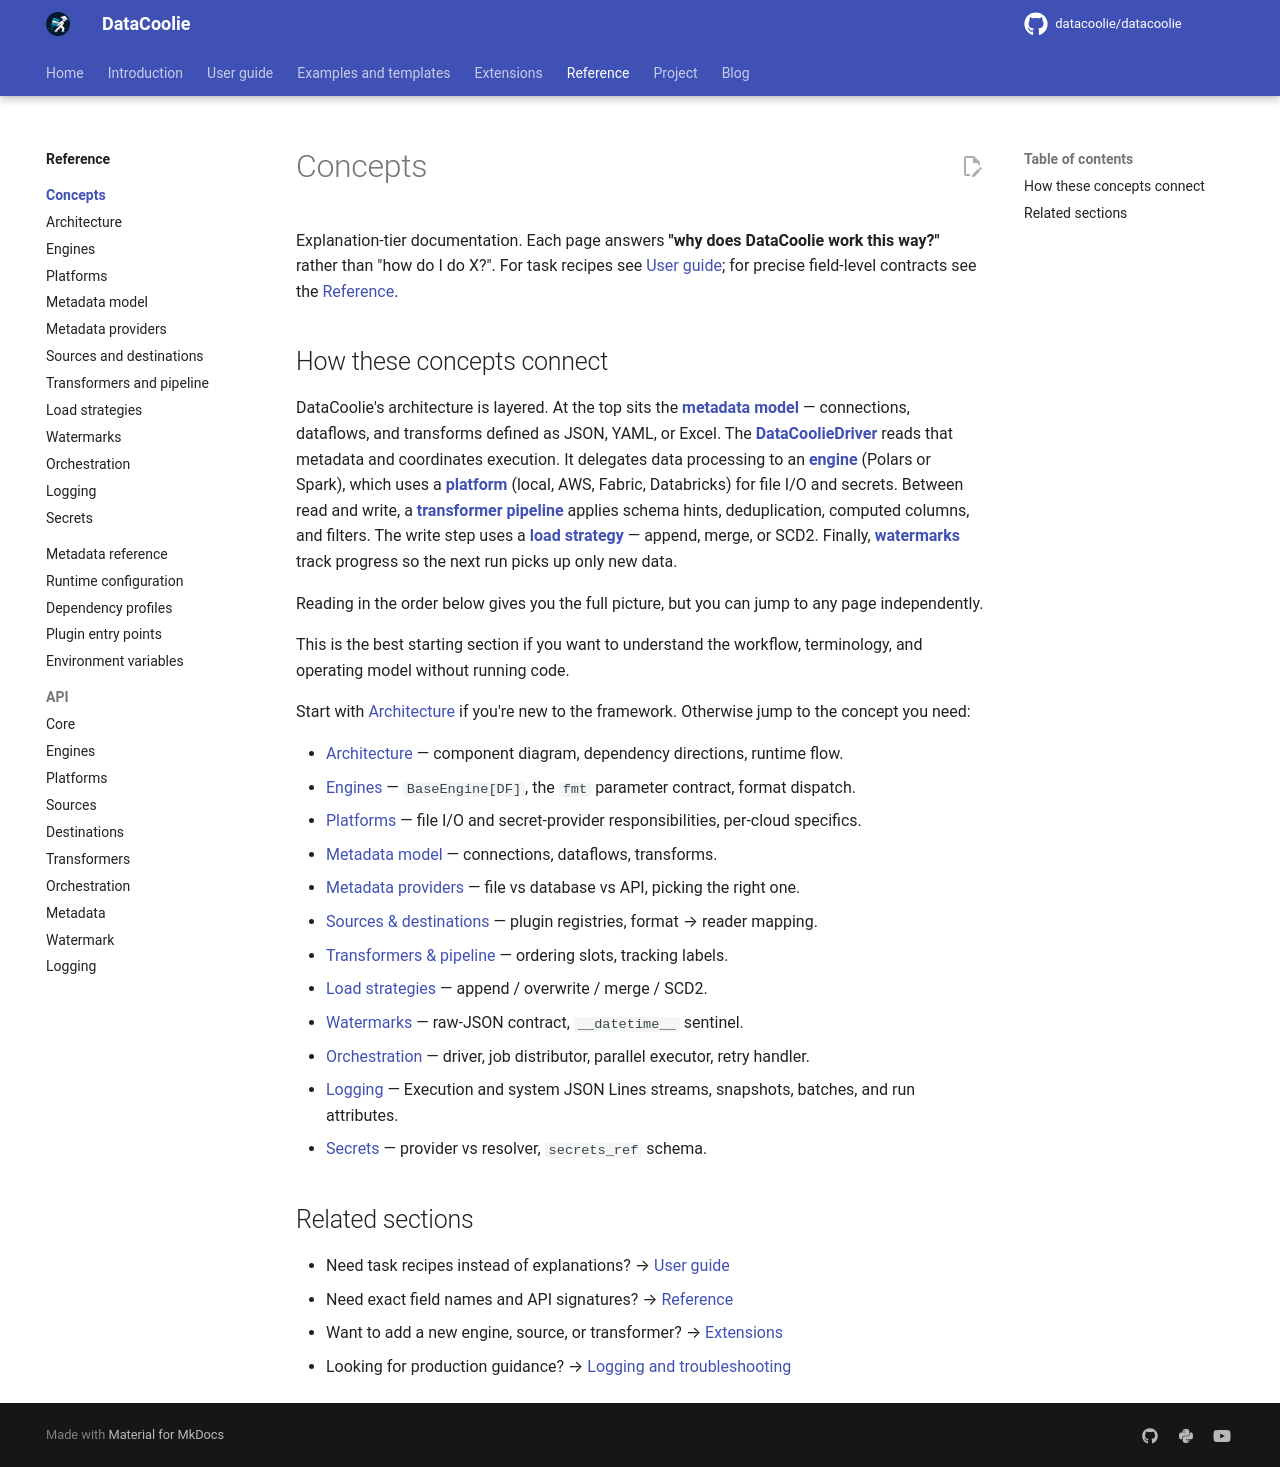

repository: datacoolie/datacoolie · page: reference/concepts/index.html · generator: mkdocs

---
title: Concepts — How DataCoolie Works
description: Understand the architecture, metadata model, engine contract, orchestration model, watermarks, logging, and secrets that underpin the DataCoolie ETL framework.
---

# Concepts

Explanation-tier documentation. Each page answers **"why does DataCoolie work
this way?"** rather than "how do I do X?". For task recipes see
[User guide](../../guide/index.md); for precise field-level contracts see the
[Reference](../index.md).

## How these concepts connect

DataCoolie's architecture is layered. At the top sits the
[**metadata model**](metadata-model.md) — connections, dataflows, and
transforms defined as JSON, YAML, or Excel. The
[**DataCoolieDriver**](orchestration.md) reads that metadata and coordinates
execution. It delegates data processing to an [**engine**](engines.md) (Polars
or Spark), which uses a [**platform**](platforms.md) (local, AWS, Fabric,
Databricks) for file I/O and secrets. Between read and write, a
[**transformer pipeline**](transformers-and-pipeline.md) applies schema hints,
deduplication, computed columns, and filters. The write step uses a
[**load strategy**](load-strategies.md) — append, merge, or SCD2. Finally,
[**watermarks**](watermarks.md) track progress so the next run picks up only
new data.

Reading in the order below gives you the full picture, but you can jump to any
page independently.

This is the best starting section if you want to understand the workflow,
terminology, and operating model without running code.

Start with [Architecture](architecture.md) if you're new to the framework.
Otherwise jump to the concept you need:

- [Architecture](architecture.md) — component diagram, dependency directions, runtime flow.
- [Engines](engines.md) — `BaseEngine[DF]`, the `fmt` parameter contract, format dispatch.
- [Platforms](platforms.md) — file I/O and secret-provider responsibilities, per-cloud specifics.
- [Metadata model](metadata-model.md) — connections, dataflows, transforms.
- [Metadata providers](metadata-providers.md) — file vs database vs API, picking the right one.
- [Sources & destinations](sources-and-destinations.md) — plugin registries, format → reader mapping.
- [Transformers & pipeline](transformers-and-pipeline.md) — ordering slots, tracking labels.
- [Load strategies](load-strategies.md) — append / overwrite / merge / SCD2.
- [Watermarks](watermarks.md) — raw-JSON contract, `__datetime__` sentinel.
- [Orchestration](orchestration.md) — driver, job distributor, parallel executor, retry handler.
- [Logging](logging.md) — Execution and system JSON Lines streams, snapshots, batches, and run attributes.
- [Secrets](secrets.md) — provider vs resolver, `secrets_ref` schema.

## Related sections

- Need task recipes instead of explanations? → [User guide](../../guide/index.md)
- Need exact field names and API signatures? → [Reference](../index.md)
- Want to add a new engine, source, or transformer? → [Extensions](../../extensions/index.md)
- Looking for production guidance? → [Logging and troubleshooting](../../guide/operations/logging.md)
